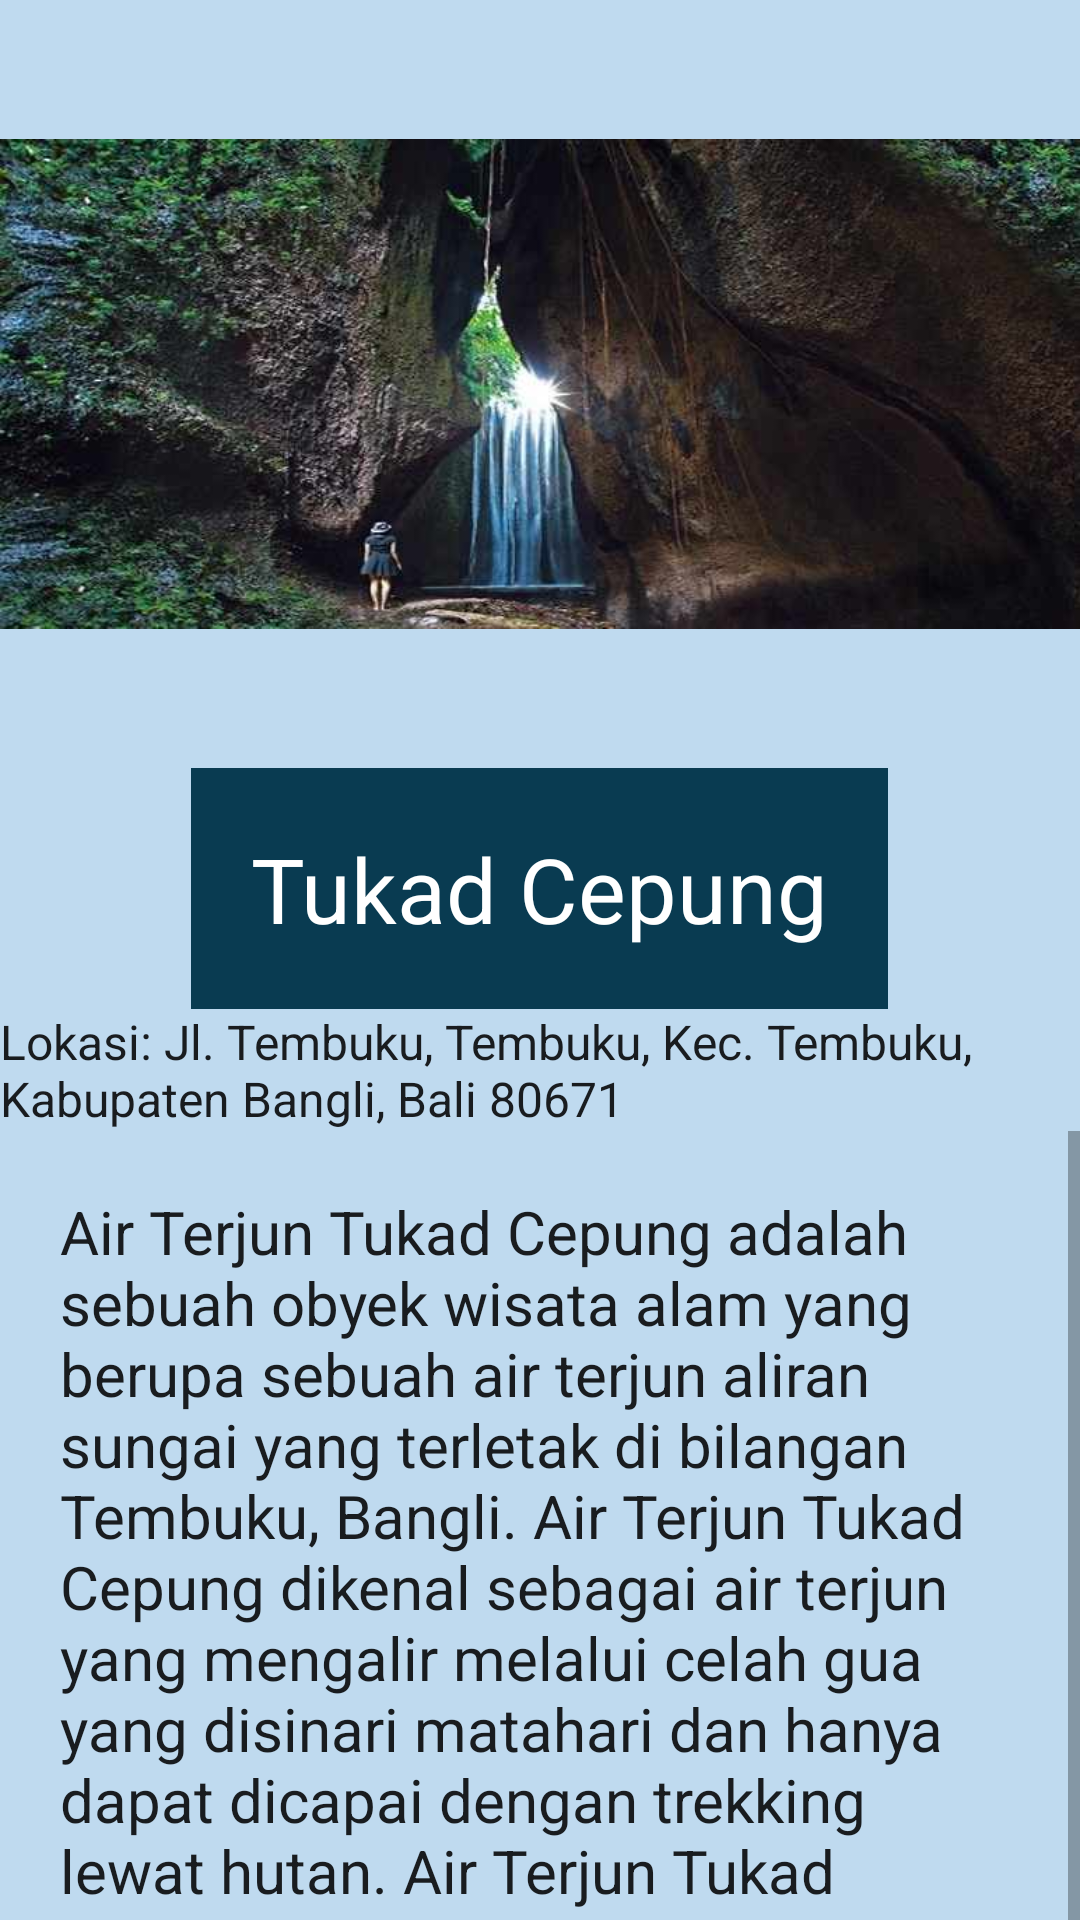

Layout XML and referenced resources for this Android screen:
<!-- AndroidManifest.xml: application theme Theme.WeLoveBali -->
<!-- res/layout/activity_air_terjun_tukad_cepung.xml -->
<?xml version="1.0" encoding="utf-8"?>
<LinearLayout xmlns:android="http://schemas.android.com/apk/res/android"
    xmlns:app="http://schemas.android.com/apk/res-auto"
    xmlns:tools="http://schemas.android.com/tools"
    android:layout_width="match_parent"
    android:layout_height="match_parent"
    android:background="#BFDAEF"
    android:orientation="vertical"
    tools:context=".MainActivity">

    <ImageView
        android:layout_width="wrap_content"
        android:layout_height="256dp"
        android:src="@drawable/uc_cepung" />

    <TextView
        android:layout_width="wrap_content"
        android:layout_height="wrap_content"
        android:layout_gravity="center"
        android:background="#093B51"
        android:padding="20dp"
        android:text="Tukad Cepung"
        android:textAppearance="@style/TextAppearance.AppCompat.Body1"
        android:textColor="#FFFFFF"
        android:textSize="30dp" />

    <TextView
        android:layout_width="wrap_content"
        android:layout_height="wrap_content"
        android:layout_gravity="center"
        android:text="Lokasi: Jl. Tembuku, Tembuku, Kec. Tembuku, Kabupaten Bangli, Bali 80671"
        android:textAppearance="@style/TextAppearance.AppCompat.Body1"
        android:textSize="16dp" />

    <ScrollView
        android:layout_width="wrap_content"
        android:layout_height="338dp">

        <TextView
            android:layout_width="wrap_content"
            android:layout_height="wrap_content"
            android:padding="20dp"
            android:text="@string/text6"
            android:textAppearance="@style/TextAppearance.AppCompat.Body1"
            android:textSize="20dp" />

    </ScrollView>

</LinearLayout>
<!-- resources referenced by this layout -->
<resources>
  <!-- drawable uc_cepung: jpg bitmap (drawable, 34930 bytes) -->
  <string name="text6">
          Air Terjun Tukad Cepung adalah sebuah obyek wisata alam yang berupa sebuah air terjun aliran sungai yang terletak di bilangan Tembuku, Bangli.
  
          Air Terjun Tukad Cepung dikenal sebagai air terjun yang mengalir melalui celah gua yang disinari matahari dan hanya dapat dicapai dengan trekking lewat hutan. Air Terjun Tukad Cepung berada pada sebuah bukit pada ketinggian kurang lebih 490 meter diatas permukaan laut.
      </string>
  <style name="Theme.WeLoveBali" parent="Theme.MaterialComponents.DayNight.DarkActionBar">
          
          <item name="colorPrimary">@color/purple_500</item>
          <item name="colorPrimaryVariant">@color/purple_700</item>
          <item name="colorOnPrimary">@color/white</item>
          
          <item name="colorSecondary">@color/teal_200</item>
          <item name="colorSecondaryVariant">@color/teal_700</item>
          <item name="colorOnSecondary">@color/black</item>
          
          <item name="android:statusBarColor">?attr/colorPrimaryVariant</item>
          
      </style>
  <!-- not gathered from this repository: default colours our renderer supplied (Android Studio template values) -->
  <color name="purple_500">#FF6200EE</color>
  <color name="purple_700">#FF3700B3</color>
  <color name="teal_200">#FF03DAC5</color>
  <color name="teal_700">#FF018786</color>
  <color name="black">#FF000000</color>
  <color name="white">#FFFFFFFF</color>
</resources>
